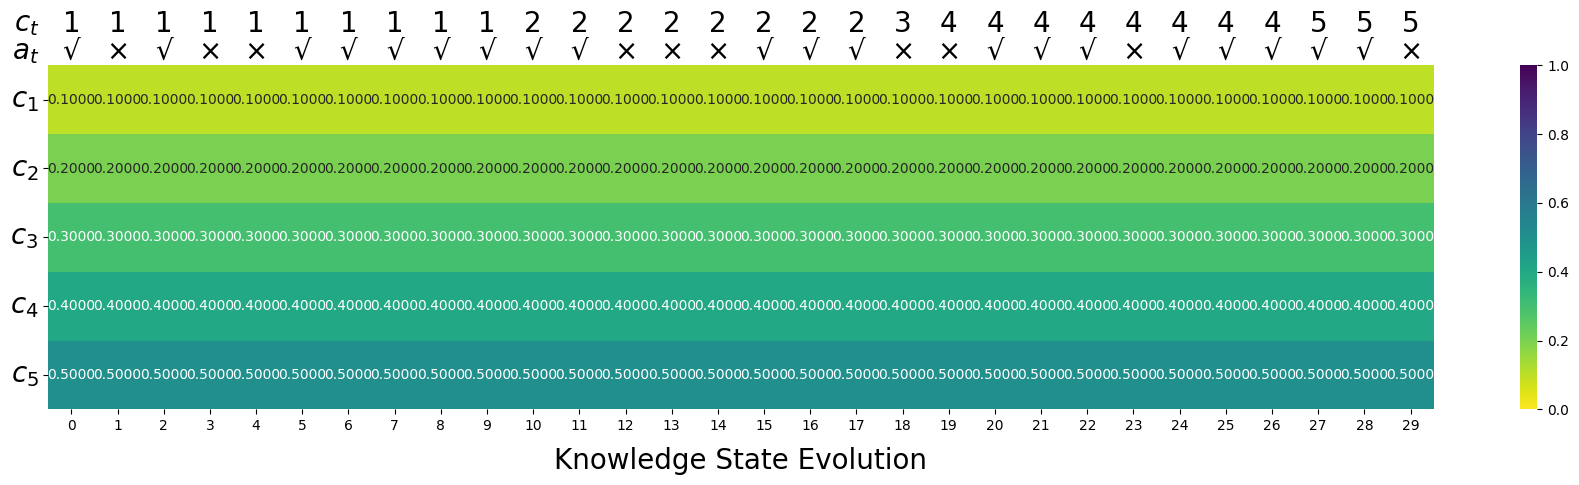

Write the Python code that produced this figure.
# Copyright(c) 2024 YiChengLin
# 保留所有权利。   
# @Time    : 2024/7/29 10:55  
# @Author  : YiChengLin  
# @File    : KSEvolution.py  
# @Software: PyCharm
# 30个时刻的知识点状态演变热力图

import seaborn as sns
import matplotlib.pyplot as plt
import numpy as np


plt.rcParams['font.family'] = 'serif'  # 设置英文为Times New Roman
plt.rcParams['font.serif'] = ['Times New Roman']
# 配置数学符号字体（确保下标等符号也使用新罗马）
plt.rcParams['mathtext.fontset'] = 'custom'  # 使用自定义数学字体
plt.rcParams['mathtext.rm'] = 'Times New Roman'  # 常规字体
plt.rcParams['mathtext.it'] = 'Times New Roman:italic'  # 斜体
plt.rcParams['mathtext.bf'] = 'Times New Roman:bold'  # 粗体
# plt.rcParams['font.sans-serif'] = ['SimSun']  # 显示中文

data = np.array([[0.1,     0.2,     0.3,     0.4,     0.5],
        [0.1,     0.2,     0.3,     0.4,     0.5],
        [0.1,     0.2,     0.3,     0.4,     0.5],
        [0.1,     0.2,     0.3,     0.4,     0.5],
        [0.1,     0.2,     0.3,     0.4,     0.5],
        [0.1,     0.2,     0.3,     0.4,     0.5],
        [0.1,     0.2,     0.3,     0.4,     0.5],
        [0.1,     0.2,     0.3,     0.4,     0.5],
        [0.1,     0.2,     0.3,     0.4,     0.5],
        [0.1,     0.2,     0.3,     0.4,     0.5],
        [0.1,     0.2,     0.3,     0.4,     0.5],
        [0.1,     0.2,     0.3,     0.4,     0.5],
        [0.1,     0.2,     0.3,     0.4,     0.5],
        [0.1,     0.2,     0.3,     0.4,     0.5],
        [0.1,     0.2,     0.3,     0.4,     0.5],
        [0.1,     0.2,     0.3,     0.4,     0.5],
        [0.1,     0.2,     0.3,     0.4,     0.5],
        [0.1,     0.2,     0.3,     0.4,     0.5],
        [0.1,     0.2,     0.3,     0.4,     0.5],
        [0.1,     0.2,     0.3,     0.4,     0.5],
        [0.1,     0.2,     0.3,     0.4,     0.5],
        [0.1,     0.2,     0.3,     0.4,     0.5],
        [0.1,     0.2,     0.3,     0.4,     0.5],
        [0.1,     0.2,     0.3,     0.4,     0.5],
        [0.1,     0.2,     0.3,     0.4,     0.5],
        [0.1,     0.2,     0.3,     0.4,     0.5],
        [0.1,     0.2,     0.3,     0.4,     0.5],
        [0.1,     0.2,     0.3,     0.4,     0.5],
        [0.1,     0.2,     0.3,     0.4,     0.5],
        [0.1,     0.2,     0.3,     0.4,     0.5]])

# 检查数据中是否包含非数值类型
if np.any(np.isnan(data)):
    print("数据中包含 NaN，需要处理")
    data = np.nan_to_num(data)  # 将 NaN 替换为 0

# 确保数据是浮点数类型
data = data.astype(float)
# 确保 annot 是数值数据
# annot_data = np.array(data, dtype=float)
data = data.T
annot_data = np.array(data, dtype=float)

labels = ['$c_1$', '$c_2$', '$c_3$', '$c_4$', '$c_5$']  # 假设有5个知识点

# 设置顶部和底部的标签信息
top_labels = ['\u221A', '\u00D7', '\u221A', '\u00D7', '\u00D7', '\u221A', '\u221A', '\u221A','\u221A', '\u221A', '\u221A', '\u221A',
              '\u00D7', '\u00D7', '\u00D7', '\u221A', '\u221A', '\u221A', '\u00D7', '\u00D7','\u221A', '\u221A', '\u221A', '\u00D7',
              '\u221A', '\u221A', '\u221A', '\u221A', '\u221A', '\u00D7']
bottom_labels = ['1', '1', '1', '1', '1', '1', '1', '1', '1', '1', '2', '2', '2', '2', '2', '2', '2', '2', '3', '4', '4',
                 '4', '4', '4', '4', '4', '4', '5', '5', '5']  # 底部标签

# 绘制热力图
fig, ax = plt.subplots(figsize=(18, 5))  # 调整画布大小以适应标签
sns.heatmap(annot_data, fmt=".4f", annot=True,  cmap='viridis_r', linewidths=0, ax=ax, vmax=1, vmin=0)
ax.set_yticklabels(labels, rotation=0, fontsize='20')
ax.set_xlabel('Knowledge State Evolution', labelpad=10, fontsize='20')

# 添加顶部标签
for i, label in enumerate(top_labels):
    ax.text(i + 0.5, -0.2, label, ha='center', va='center', fontsize=20, color='black')

# 添加底部标签
# for i, label in enumerate(bottom_labels):
#     ax.text(i + 0.5, data.shape[0] + 0.5, label, ha='center', va='center', fontsize=10, color='black')
for i, label in enumerate(bottom_labels):
    ax.text(i + 0.5, -0.6, label, ha='center', va='center', fontsize=20, color='black')
# 添加左侧标签说明
ax.text(-0.19, -0.2, '$a_t$', ha='right', va='center', fontsize=20, color='black')
ax.text(-0.19, -0.6, '$c_t$', ha='right', va='center', fontsize=20, color='black')

# 调整布局
plt.tight_layout()
plt.savefig("KS3.svg", format="svg", bbox_inches="tight")
plt.show()